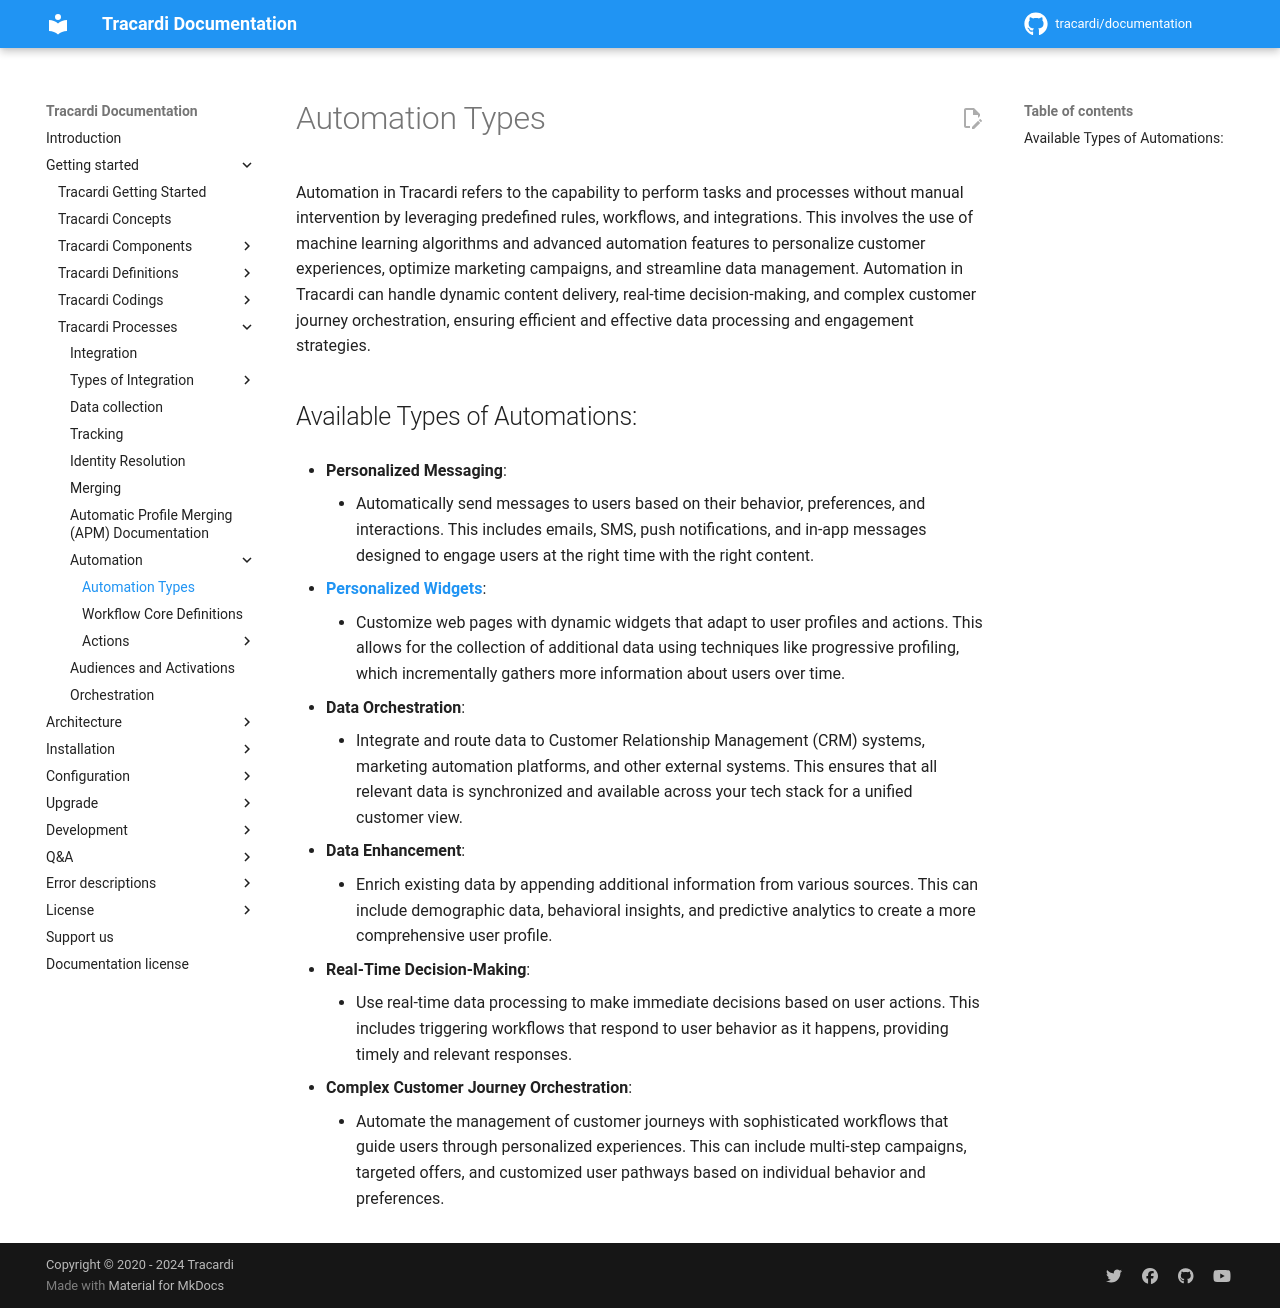

repository: Tracardi/documentation · page: 1.1.x/getting_started/processes/automation/index.html · generator: mkdocs

# Automation Types

Automation in Tracardi refers to the capability to perform tasks and processes without manual intervention by leveraging
predefined rules, workflows, and integrations. This involves the use of machine learning algorithms and advanced
automation features to personalize customer experiences, optimize marketing campaigns, and streamline data management.
Automation in Tracardi can handle dynamic content delivery, real-time decision-making, and complex customer journey
orchestration, ensuring efficient and effective data processing and engagement strategies.

## Available Types of Automations:

- **Personalized Messaging**:
    - Automatically send messages to users based on their behavior, preferences, and interactions. This
      includes emails, SMS, push notifications, and in-app messages designed to engage users at the right time with the
      right content.

- **[Personalized Widgets](../../development/tutorial/widget.md)**:
    - Customize web pages with dynamic widgets that adapt to user profiles and actions. This allows for the collection
      of additional data using techniques like progressive profiling, which incrementally gathers more information about
      users over time.

- **Data Orchestration**:
    - Integrate and route data to Customer Relationship Management (CRM) systems, marketing automation
      platforms, and other external systems. This ensures that all relevant data is synchronized and available across
      your tech stack for a unified customer view.

- **Data Enhancement**:
    - Enrich existing data by appending additional information from various sources. This can include demographic data,
      behavioral insights, and predictive analytics to create a more comprehensive user profile.

- **Real-Time Decision-Making**:
    - Use real-time data processing to make immediate decisions based on user actions. This includes triggering
      workflows that respond to user behavior as it happens, providing timely and relevant responses.

- **Complex Customer Journey Orchestration**:
    - Automate the management of customer journeys with sophisticated workflows that guide users through personalized
      experiences. This can include multi-step campaigns, targeted offers, and customized user pathways based on
      individual behavior and preferences.
